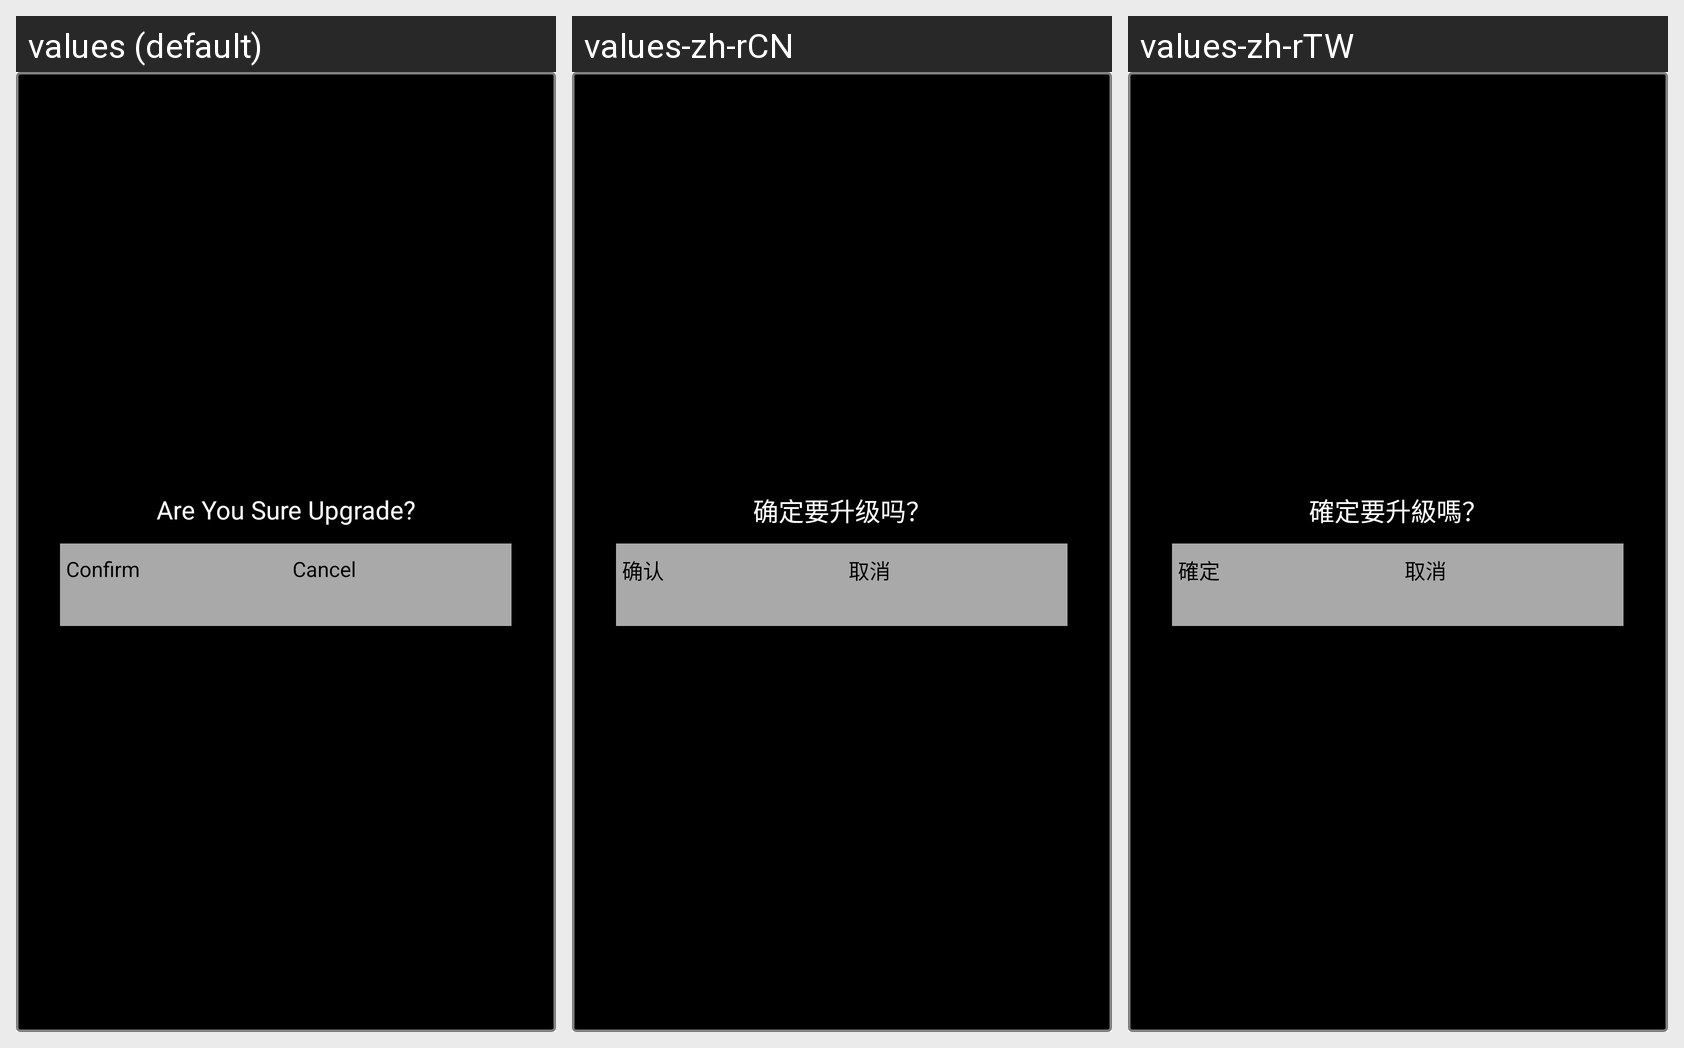

Translations of the strings shown on this Android screen, per locale in the grid:
Android screen res/layout/dialogmenu.xml rendered under 3 locales, left to right: values (default), values-zh-rCN, values-zh-rTW. Device: Nexus 5 (rendered at 1080×1920; each locale shown at half size, 540×960, under a caption strip naming it); theme MyDialogStyle.
Strings drawn on this screen, with the default value and each locale's value (text and hints the layout hard-codes, and strings that could not be matched under every locale, appear in the picture but are not listed):

str_mainmenu_about_dialogmenu_title
  values: Are You Sure Upgrade?
  values-zh-rCN: 确定要升级吗？
  values-zh-rTW: 確定要升級嗎？

str_mainmenu_about_dialogmenu_confirm
  values: Confirm
  values-zh-rCN: 确认
  values-zh-rTW: 確定

str_mainmenu_about_dialogmenu_cancel
  values: Cancel
  values-zh-rCN: 取消
  values-zh-rTW: 取消
